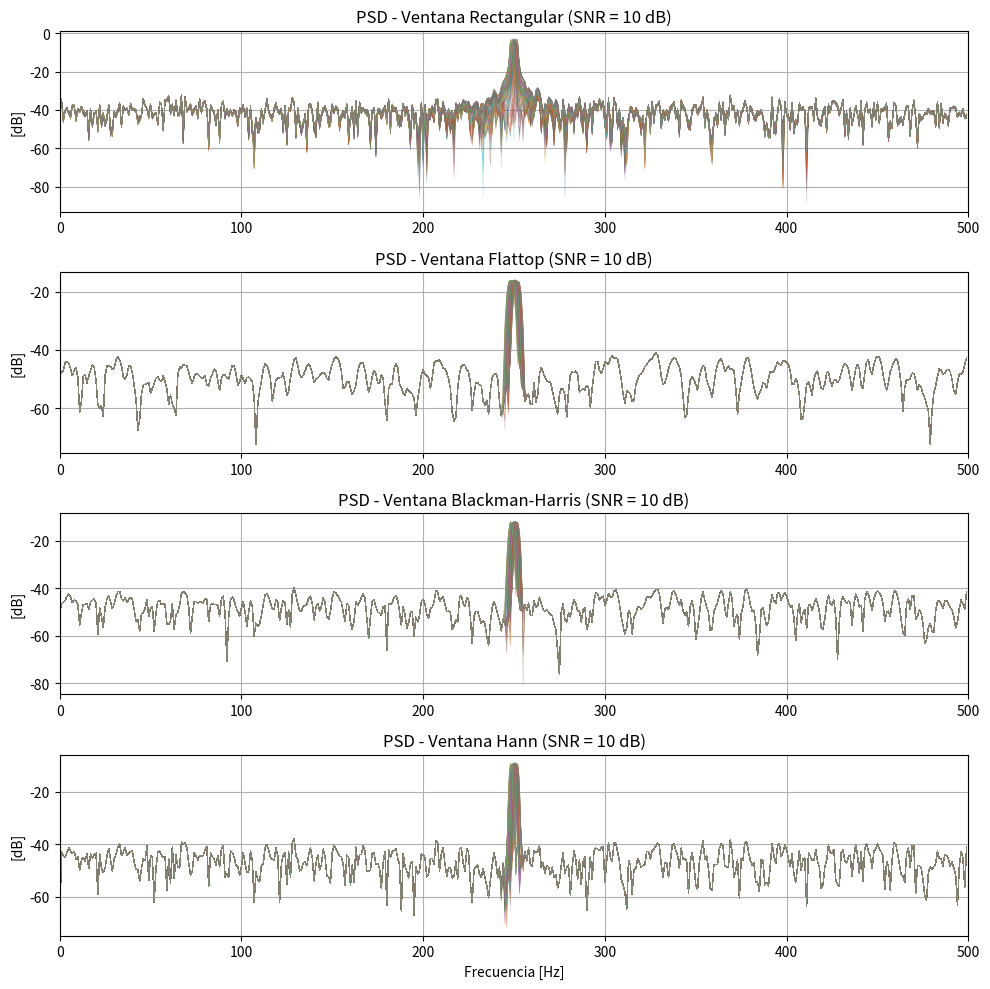
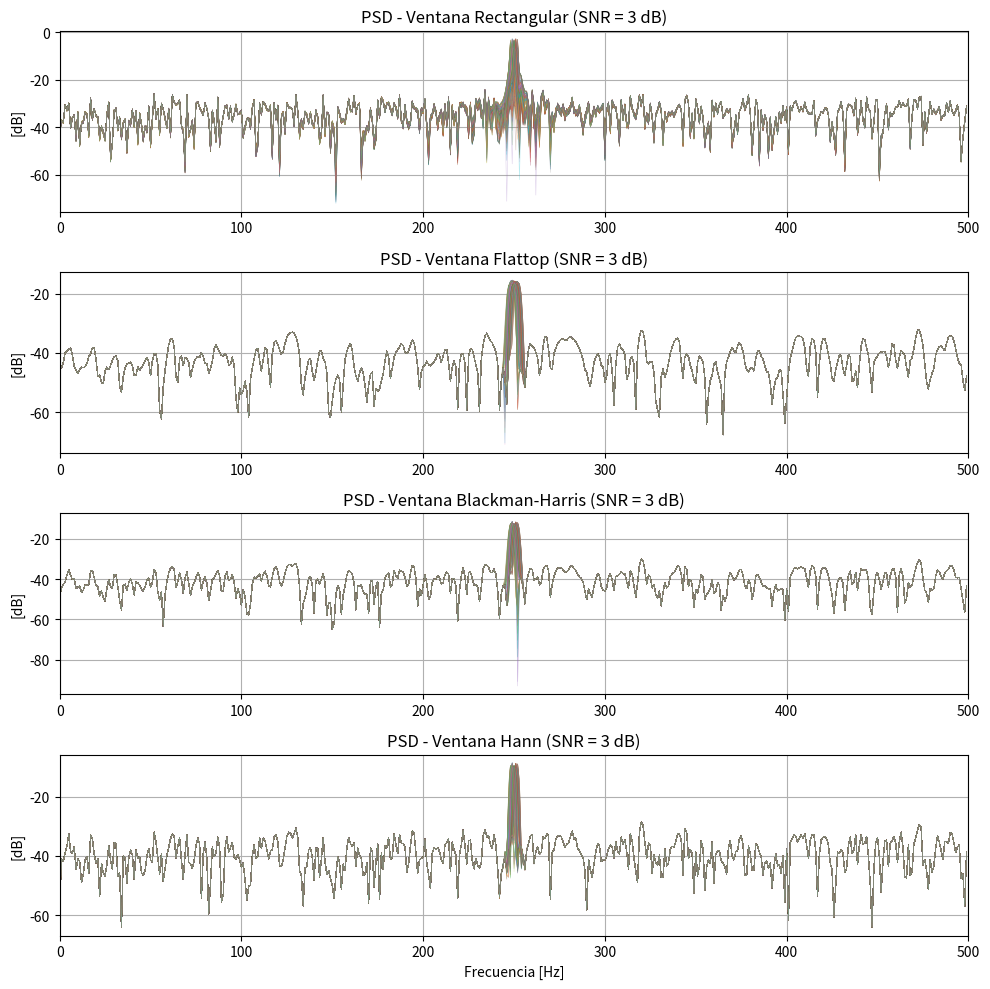
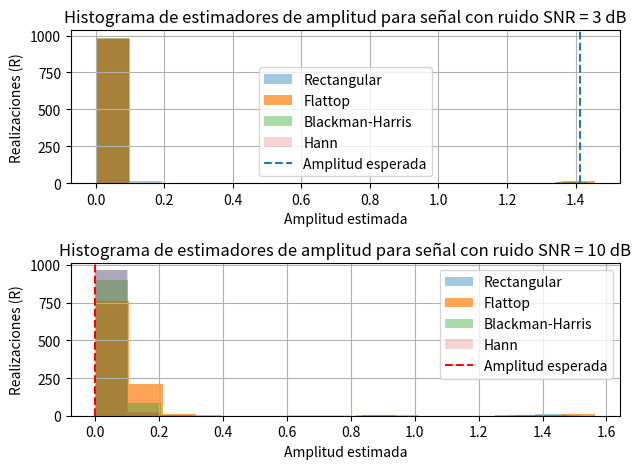
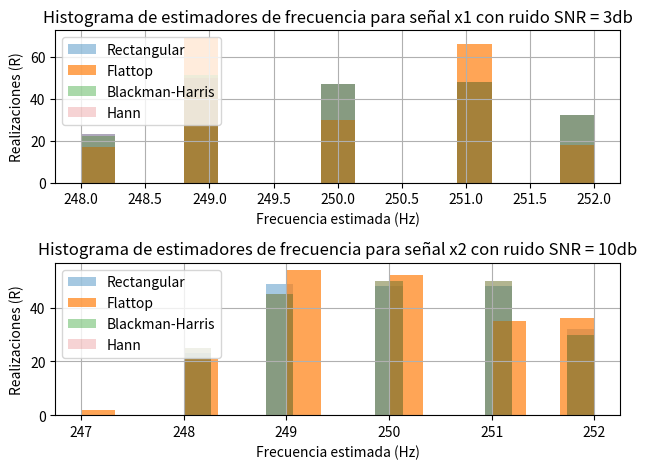

Python code for these plots, in order:
import matplotlib.pyplot as plt
import numpy as np
import matplotlib.pyplot as plt
from scipy import signal as sig

eps = 1e-12
def mi_funcion_sen(vmax, dc, ff, ph, nn, fs):
    ts = 1 / fs
    tt = np.arange(0, nn) * ts
    xx = dc + vmax * np.sin(2 * np.pi * ff * tt + ph)
    return tt, xx

#%% PARAMETROS 
N    = 1000
a0   = np.sqrt(2)
fs   = N
df   = fs/N
rea  = 200
SNR1  = 10
SNR2  = 3
Pr1   = 10**(-SNR1/10)
Pr2   = 10**(-SNR2/10)
ff = np.arange (N) * df
ff_zp = fs * np.arange (10*N) / (10*N)

#%% GENERO UN VECTOR DE NUMEROS ALEATORIOS y RUIDO CON SNR = 10 Y SNR =3 

R1  = np.random.normal(0, np.sqrt(Pr1), N)
R2  = np.random.normal(0, np.sqrt(Pr2), N)
fr = np.random.uniform(-2, 2, rea)

#%% ARMO LA FUNCION SENO + RUIDO 
#Con cuidado pasar omega a frec.... pi/2=n/4 2pi/n=1 y deltaf=fs/n
#w1= n/4 + fr*((2*np.pi)/n)
w1 = (N/4 + fr)*df

arr_w1 = w1.reshape(rea,1)
nn = np.arange(0,N)
arr_n = nn.reshape(1,N)

f = arr_w1*arr_n*1/fs # Matriz de frecuencias 

s = a0*np.sin(2*np.pi*f) # Creo una matriz de funciones seno 

# Funcion seno + Ruido 
x1 = s + R1
x2 = s + R2

#%% Generacion de FFTS 

# Ventaneo 
w_rect = np.ones((1, N)) # Cambiado de (N,1) a (1,N)
w_flat = sig.windows.flattop(N, sym=False).reshape(1,-1)
w_bh   = sig.windows.blackmanharris(N, sym=False).reshape(1,-1)
w_hann = sig.windows.hann(N, sym=False).reshape(1,-1)

# Ventaneo y FFT de la señal x1 (SNR = 10dB)
x1_rect = x1 * w_rect
x1_flat = x1 * w_flat
x1_bh   = x1 * w_bh
x1_hann = x1 * w_hann

X1_rect = (1/N) * np.fft.fft(x1_rect, axis=1)
X1_flat = (1/N) * np.fft.fft(x1_flat, axis=1)
X1_bh   = (1/N) * np.fft.fft(x1_bh,   axis=1)
X1_hann = (1/N) * np.fft.fft(x1_hann, axis=1)

# Zero Padding (n=10*N)
X1_rect_zp = (1/N) * np.fft.fft(x1_rect, n=10*N, axis=1)
X1_flat_zp = (1/N) * np.fft.fft(x1_flat, n=10*N, axis=1)
X1_bh_zp   = (1/N) * np.fft.fft(x1_bh,   n=10*N, axis=1)
X1_hann_zp = (1/N) * np.fft.fft(x1_hann, n=10*N, axis=1)

# Ventaneo y FFT de la señal x2 (SNR = 3dB)
x2_rect = x2 * w_rect
x2_flat = x2 * w_flat
x2_bh   = x2 * w_bh
x2_hann = x2 * w_hann

X2_rect = (1/N) * np.fft.fft(x2_rect, axis=1)
X2_flat = (1/N) * np.fft.fft(x2_flat, axis=1)
X2_bh   = (1/N) * np.fft.fft(x2_bh,   axis=1)
X2_hann = (1/N) * np.fft.fft(x2_hann, axis=1)

# Zero Padding (n=10*N)
X2_rect_zp = (1/N) * np.fft.fft(x2_rect, n=10*N, axis=1)
X2_flat_zp = (1/N) * np.fft.fft(x2_flat, n=10*N, axis=1)
X2_bh_zp   = (1/N) * np.fft.fft(x2_bh,   n=10*N, axis=1)
X2_hann_zp = (1/N) * np.fft.fft(x2_hann, n=10*N, axis=1)


#%% Plot de Ventanas para SNR = 10 dB (X1)

ff_unilateral = ff[:N//2]
plt.figure(1, figsize=(10, 10)) # Figura 1

ventanas = [X1_rect, X1_flat, X1_bh, X1_hann]
titulos = ['Rectangular', 'Flattop', 'Blackman-Harris', 'Hann']

for i, x_fft in enumerate(ventanas):
    plt.subplot(4, 1, i+1)
    # Graficamos las 200 realizaciones (transpuestas)
    plt.plot(ff_unilateral, 10*np.log10(np.abs(x_fft[:, :N//2]).T**2 + eps), linewidth=0.4, alpha=0.3)
    plt.title(f'PSD - Ventana {titulos[i]} (SNR = 10 dB)')
    plt.ylabel('[dB]')
    plt.xlim(0, fs/2)
    plt.grid(True)

plt.xlabel('Frecuencia [Hz]')
plt.tight_layout()
plt.show()

#%% Plot de Ventanas para SNR = 3 dB (X2)

plt.figure(2, figsize=(10, 10)) # Figura 2 para no sobreescribir

ventanas_2 = [X2_rect, X2_flat, X2_bh, X2_hann]

for i, x_fft in enumerate(ventanas_2):
    plt.subplot(4, 1, i+1)
    plt.plot(ff_unilateral, 10*np.log10(np.abs(x_fft[:, :N//2]).T**2 + eps), linewidth=0.4, alpha=0.3)
    plt.title(f'PSD - Ventana {titulos[i]} (SNR = 3 dB)') # Título corregido a 3 dB
    plt.ylabel('[dB]')
    plt.xlim(0, fs/2)
    plt.grid(True)

plt.xlabel('Frecuencia [Hz]')
plt.tight_layout()
plt.show()

#%% Calculo de estimadores en amplitud y frecuenicia

#Estimadores de amplitud de la señal x1 (SNR = 10dB)


ax1_rect = 2*np.max(np.abs(X1_rect), axis=0) / np.mean(w_rect)
ax1_flat = 2*np.max(np.abs(X1_flat), axis=0) / np.mean(w_flat)
ax1_bh   = 2*np.max(np.abs(X1_bh),   axis=0) / np.mean(w_bh)
ax1_hann = 2*np.max(np.abs(X1_hann), axis=0) / np.mean(w_hann)

sesgo_ax1_rect = np.mean (ax1_rect) - a0 
sesgo_ax1_flat = np.mean (ax1_flat) - a0
sesgo_ax1_bh   = np.mean (ax1_bh)   - a0
sesgo_ax1_hann = np.mean (ax1_hann) - a0

var_ax1_rect = np.var (ax1_rect) 
var_ax1_flat = np.var (ax1_flat) 
var_ax1_bh   = np.var (ax1_bh)
var_ax1_hann = np.var (ax1_hann)


#Estimadores de amplitud de la señal x2 (SNR = 3dB) 


ax2_rect = 2*np.max(np.abs(X2_rect), axis=0) / np.mean(w_rect)
ax2_flat = 2*np.max(np.abs(X2_flat), axis=0) / np.mean(w_flat)
ax2_bh   = 2*np.max(np.abs(X2_bh),   axis=0) / np.mean(w_bh)
ax2_hann = 2*np.max(np.abs(X2_hann), axis=0) / np.mean(w_hann)

sesgo_ax2_rect = np.mean (ax2_rect) - a0
sesgo_ax2_flat = np.mean (ax2_flat) - a0
sesgo_ax2_bh   = np.mean (ax2_bh)   - a0
sesgo_ax2_hann = np.mean (ax2_hann) - a0

var_ax2_rect = np.var (ax2_rect)
var_ax2_flat = np.var (ax2_flat)
var_ax2_bh   = np.var (ax2_bh)
var_ax2_hann = np.var (ax2_hann)


#Estimadores de frecuencia de la señal x1 (SNR = 10dB) 


fx1_rect = np.argmax(np.abs(X1_rect[:, :N//2]), axis=1)
fx1_flat = np.argmax(np.abs(X1_flat[:, :N//2]), axis=1)
fx1_bh   = np.argmax(np.abs(X1_bh[:, :N//2]),   axis=1)
fx1_hann = np.argmax(np.abs(X1_hann[:, :N//2]), axis=1)

frec_real_bins = N/4 + fr

sesgo_fx1_rect = np.mean(fx1_rect - frec_real_bins)
sesgo_fx1_flat = np.mean(fx1_flat - frec_real_bins)
sesgo_fx1_bh   = np.mean(fx1_bh   - frec_real_bins)
sesgo_fx1_hann = np.mean(fx1_hann - frec_real_bins)

var_fx1_rect = np.var (fx1_rect)
var_fx1_flat = np.var (fx1_flat)
var_fx1_bh   = np.var (fx1_bh)
var_fx1_hann = np.var (fx1_hann)


#Estimadores de frecuencia de la señal x2 (SNR = 3dB) 


fx2_rect = np.argmax(np.abs(X2_rect[:, :N//2]), axis=1)
fx2_flat = np.argmax(np.abs(X2_flat[:, :N//2]), axis=1)
fx2_bh   = np.argmax(np.abs(X2_bh[:, :N//2]),   axis=1)
fx2_hann = np.argmax(np.abs(X2_hann[:, :N//2]), axis=1)

sesgo_fx2_rect = np.mean(fx2_rect - frec_real_bins)
sesgo_fx2_flat = np.mean(fx2_flat - frec_real_bins)
sesgo_fx2_bh   = np.mean(fx2_bh   - frec_real_bins)
sesgo_fx2_hann = np.mean(fx2_hann - frec_real_bins)

var_fx2_rect = np.var(fx2_rect - frec_real_bins)
var_fx2_flat = np.var(fx2_flat - frec_real_bins)
var_fx2_bh   = np.var(fx2_bh   - frec_real_bins)
var_fx2_hann = np.var(fx2_hann - frec_real_bins)


#Tablas

print("\n")
print("========== Estimaciones para Señal x1 ==========")
print("{:<18} | {:>10} | {:>12}".format("Ventana", "Sesgo", "Varianza"))
print("-"*45)
print("{:<18} | {:>10.6f} | {:>12.8f}".format("Rectangular", sesgo_ax1_rect, var_ax1_rect))
print("{:<18} | {:>10.6f} | {:>12.8f}".format("Flattop", sesgo_ax1_flat, var_ax1_flat))
print("{:<18} | {:>10.6f} | {:>12.8f}".format("Blackman-Harris", sesgo_ax1_bh, var_ax1_bh))
print("{:<18} | {:>10.6f} | {:>12.8f}".format("Hann", sesgo_ax1_hann, var_ax1_hann))

print("\n")
print("========== Estimaciones para Señal x2 ==========")
print("{:<18} | {:>10} | {:>12}".format("Ventana", "Sesgo", "Varianza"))
print("-"*45)
print("{:<18} | {:>10.6f} | {:>12.8f}".format("Rectangular", sesgo_ax2_rect, var_ax2_rect))
print("{:<18} | {:>10.6f} | {:>12.8f}".format("Flattop", sesgo_ax2_flat, var_ax2_flat))
print("{:<18} | {:>10.6f} | {:>12.8f}".format("Blackman-Harris", sesgo_ax2_bh, var_ax2_bh))
print("{:<18} | {:>10.6f} | {:>12.8f}".format("Hann", sesgo_ax2_hann, var_ax2_hann))


#Tabla de estimación de frecuencia 

print("\n")
print("========== Estimación de Frecuencia para Señal x1 (SNR = 10 dB) ==========")
print("{:<18} | {:>12} | {:>12}".format("Ventana", "Sesgo ", "Varianza "))
print("-"*46)
print("{:<18} | {:>12.6f} | {:>12.8f}".format("Rectangular", sesgo_fx1_rect, var_fx1_rect))
print("{:<18} | {:>12.6f} | {:>12.8f}".format("Flattop", sesgo_fx1_flat, var_fx1_flat))
print("{:<18} | {:>12.6f} | {:>12.8f}".format("Blackman-Harris", sesgo_fx1_bh, var_fx1_bh))
print("{:<18} | {:>12.6f} | {:>12.8f}".format("Hann", sesgo_fx1_hann, var_fx1_hann))

print("\n")
print("========== Estimación de Frecuencia para Señal x2 (SNR = 3 dB) ==========")
print("{:<18} | {:>12} | {:>12}".format("Ventana", "Sesgo ", "Varianza "))
print("-"*46)
print("{:<18} | {:>12.6f} | {:>12.8f}".format("Rectangular", sesgo_fx2_rect, var_fx2_rect))
print("{:<18} | {:>12.6f} | {:>12.8f}".format("Flattop", sesgo_fx2_flat, var_fx2_flat))
print("{:<18} | {:>12.6f} | {:>12.8f}".format("Blackman-Harris", sesgo_fx2_bh, var_fx2_bh))
print("{:<18} | {:>12.6f} | {:>12.8f}".format("Hann", sesgo_fx2_hann, var_fx2_hann))



# --------------------------- Ploteos estimadores de amplitud --------------------------- #


plt.figure (2)

plt.subplot (2, 1, 1)
plt.hist (ax1_rect, bins=15, alpha=0.4, label='Rectangular')
plt.hist (ax1_flat, bins=15, alpha=0.7, label='Flattop')
plt.hist (ax1_bh, bins=15, alpha=0.4, label='Blackman-Harris')
plt.hist (ax1_hann, bins=15, alpha=0.2, label='Hann')
plt.axvline (x=a0, linestyle='--', label='Amplitud esperada')
plt.title ('Histograma de estimadores de amplitud para señal con ruido SNR = 3 dB')
plt.ylabel ('Realizaciones (R)')
plt.xlabel ('Amplitud estimada')
plt.grid (True)
plt.legend ()

plt.subplot (2, 1, 2)
plt.hist (ax2_rect, bins=15, alpha=0.4, label='Rectangular')
plt.hist (ax2_flat, bins=15, alpha=0.7, label='Flattop')
plt.hist (ax2_bh, bins=15, alpha=0.4, label='Blackman-Harris')
plt.hist (ax2_hann, bins=15, alpha=0.2, label='Hann')
plt.axvline (x=0, linestyle='--', color='red', label='Amplitud esperada')
plt.title ('Histograma de estimadores de amplitud para señal con ruido SNR = 10 dB')
plt.ylabel ('Realizaciones (R)')
plt.xlabel ('Amplitud estimada')
plt.grid (True)
plt.legend ()

plt.tight_layout ()
plt.show ()

# --------------------------- Ploteos de estimadores de frecuencia --------------------------- #


plt.figure (4)

plt.subplot (2, 1, 1)
plt.hist (fx1_rect, bins=15, alpha=0.4, label='Rectangular')
plt.hist (fx1_flat, bins=15, alpha=0.7, label='Flattop')
plt.hist (fx1_bh, bins=15, alpha=0.4, label='Blackman-Harris')
plt.hist (fx1_hann, bins=15, alpha=0.2, label='Hann')
plt.title ('Histograma de estimadores de frecuencia para señal x1 con ruido SNR = 3db')
plt.ylabel ('Realizaciones (R)')
plt.xlabel ('Frecuencia estimada (Hz)')
plt.legend ()
plt.grid (True)

plt.subplot (2, 1, 2)
plt.hist (fx2_rect, bins=15,alpha=0.4, label='Rectangular')
plt.hist (fx2_flat, bins=15, alpha=0.7, label='Flattop')
plt.hist (fx2_bh, bins=15,alpha=0.4, label='Blackman-Harris')
plt.hist (fx2_hann, bins=15, alpha=0.2, label='Hann')
plt.title ('Histograma de estimadores de frecuencia para señal x2 con ruido SNR = 10db')
plt.ylabel ('Realizaciones (R)')
plt.xlabel ('Frecuencia estimada (Hz)')
plt.legend ()
plt.grid (True)

plt.tight_layout ()
plt.show ()
